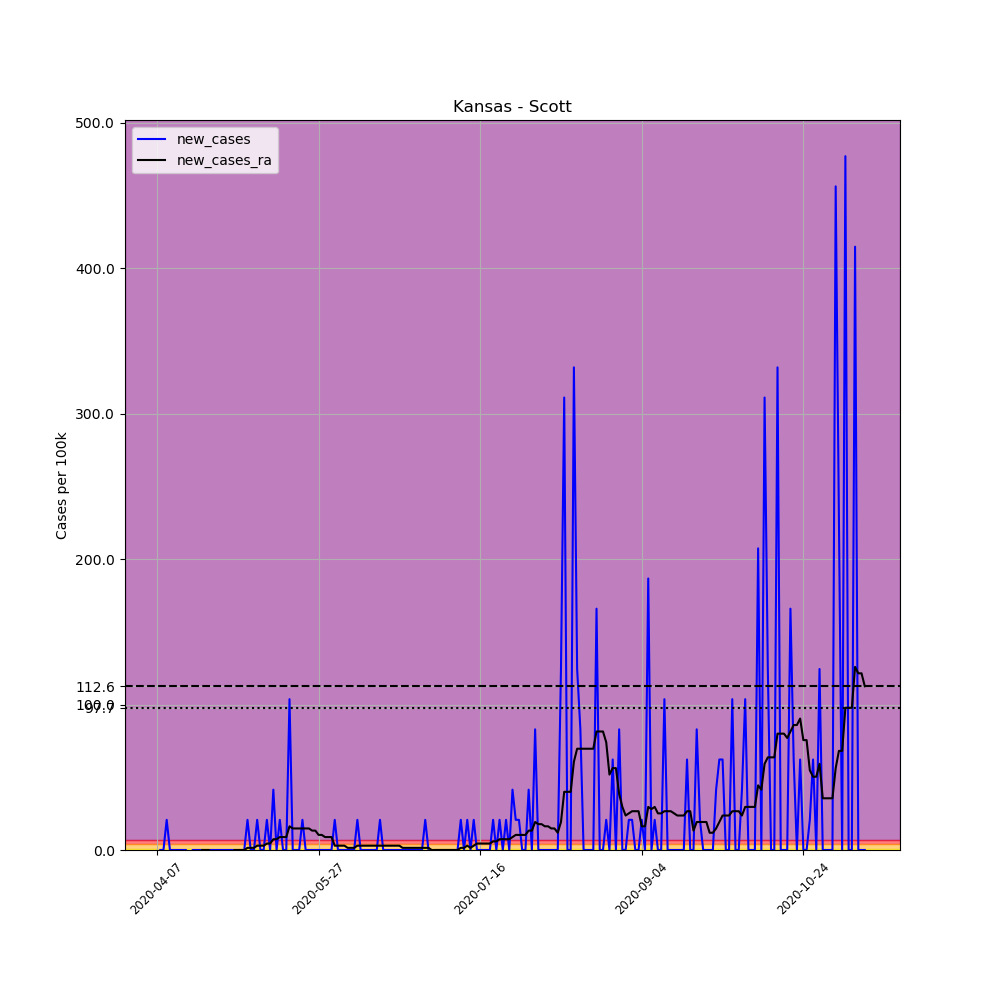

Data behind this chart, as committed beside it:
, date, county, state, fips, cases, deaths, COUNTY, STNAME, CTYNAME, POPESTIMATE2019, per_100k, new_cases, new_cases_ra
580236, 2020-04-07, Scott, Kansas, 20171, 1, 0, 171, Kansas, Scott, 4823, 20.73, , 
580237, 2020-04-08, Scott, Kansas, 20171, 1, 0, 171, Kansas, Scott, 4823, 20.73, 0.0, 
580238, 2020-04-09, Scott, Kansas, 20171, 1, 0, 171, Kansas, Scott, 4823, 20.73, 0.0, 
580239, 2020-04-10, Scott, Kansas, 20171, 2, 0, 171, Kansas, Scott, 4823, 41.47, 20.73, 
580240, 2020-04-11, Scott, Kansas, 20171, 2, 0, 171, Kansas, Scott, 4823, 41.47, 0.0, 
580241, 2020-04-12, Scott, Kansas, 20171, 2, 0, 171, Kansas, Scott, 4823, 41.47, 0.0, 
580242, 2020-04-13, Scott, Kansas, 20171, 2, 0, 171, Kansas, Scott, 4823, 41.47, 0.0, 
580243, 2020-04-14, Scott, Kansas, 20171, 2, 0, 171, Kansas, Scott, 4823, 41.47, 0.0, 
580244, 2020-04-15, Scott, Kansas, 20171, 2, 0, 171, Kansas, Scott, 4823, 41.47, 0.0, 
580245, 2020-04-16, Scott, Kansas, 20171, 2, 0, 171, Kansas, Scott, 4823, 41.47, 0.0, 
580246, 2020-04-17, Scott, Kansas, 20171, 1, 0, 171, Kansas, Scott, 4823, 20.73, -20.73, 
580247, 2020-04-18, Scott, Kansas, 20171, 1, 0, 171, Kansas, Scott, 4823, 20.73, 0.0, 
580248, 2020-04-19, Scott, Kansas, 20171, 1, 0, 171, Kansas, Scott, 4823, 20.73, 0.0, 
580249, 2020-04-20, Scott, Kansas, 20171, 1, 0, 171, Kansas, Scott, 4823, 20.73, 0.0, 
580250, 2020-04-21, Scott, Kansas, 20171, 1, 0, 171, Kansas, Scott, 4823, 20.73, 0.0, 0.0
580251, 2020-04-22, Scott, Kansas, 20171, 1, 0, 171, Kansas, Scott, 4823, 20.73, 0.0, 0.0
580252, 2020-04-23, Scott, Kansas, 20171, 1, 0, 171, Kansas, Scott, 4823, 20.73, 0.0, 0.0
580253, 2020-04-24, Scott, Kansas, 20171, 1, 0, 171, Kansas, Scott, 4823, 20.73, 0.0, -1.481
580254, 2020-04-25, Scott, Kansas, 20171, 1, 0, 171, Kansas, Scott, 4823, 20.73, 0.0, -1.481
580255, 2020-04-26, Scott, Kansas, 20171, 1, 0, 171, Kansas, Scott, 4823, 20.73, 0.0, -1.481
580256, 2020-04-27, Scott, Kansas, 20171, 1, 0, 171, Kansas, Scott, 4823, 20.73, 0.0, -1.481
580257, 2020-04-28, Scott, Kansas, 20171, 1, 0, 171, Kansas, Scott, 4823, 20.73, 0.0, -1.481
580258, 2020-04-29, Scott, Kansas, 20171, 1, 0, 171, Kansas, Scott, 4823, 20.73, 0.0, -1.481
580259, 2020-04-30, Scott, Kansas, 20171, 1, 0, 171, Kansas, Scott, 4823, 20.73, 0.0, -1.481
580260, 2020-05-01, Scott, Kansas, 20171, 1, 0, 171, Kansas, Scott, 4823, 20.73, 0.0, 0.0
580261, 2020-05-02, Scott, Kansas, 20171, 1, 0, 171, Kansas, Scott, 4823, 20.73, 0.0, 0.0
580262, 2020-05-03, Scott, Kansas, 20171, 1, 0, 171, Kansas, Scott, 4823, 20.73, 0.0, 0.0
580263, 2020-05-04, Scott, Kansas, 20171, 1, 0, 171, Kansas, Scott, 4823, 20.73, 0.0, 0.0
580264, 2020-05-05, Scott, Kansas, 20171, 2, 0, 171, Kansas, Scott, 4823, 41.47, 20.73, 1.481
580265, 2020-05-06, Scott, Kansas, 20171, 2, 0, 171, Kansas, Scott, 4823, 41.47, 0.0, 1.481
580266, 2020-05-07, Scott, Kansas, 20171, 2, 0, 171, Kansas, Scott, 4823, 41.47, 0.0, 1.481
580267, 2020-05-08, Scott, Kansas, 20171, 3, 0, 171, Kansas, Scott, 4823, 62.2, 20.73, 2.962
580268, 2020-05-09, Scott, Kansas, 20171, 3, 0, 171, Kansas, Scott, 4823, 62.2, 0.0, 2.962
580269, 2020-05-10, Scott, Kansas, 20171, 3, 0, 171, Kansas, Scott, 4823, 62.2, 0.0, 2.962
580270, 2020-05-11, Scott, Kansas, 20171, 4, 0, 171, Kansas, Scott, 4823, 82.94, 20.73, 4.443
580271, 2020-05-12, Scott, Kansas, 20171, 4, 0, 171, Kansas, Scott, 4823, 82.94, 0.0, 4.443
580272, 2020-05-13, Scott, Kansas, 20171, 6, 0, 171, Kansas, Scott, 4823, 124.4, 41.47, 7.405
580273, 2020-05-14, Scott, Kansas, 20171, 6, 0, 171, Kansas, Scott, 4823, 124.4, 0.0, 7.405
580274, 2020-05-15, Scott, Kansas, 20171, 7, 0, 171, Kansas, Scott, 4823, 145.1, 20.73, 8.886
580275, 2020-05-16, Scott, Kansas, 20171, 7, 0, 171, Kansas, Scott, 4823, 145.1, 0.0, 8.886
580276, 2020-05-17, Scott, Kansas, 20171, 7, 0, 171, Kansas, Scott, 4823, 145.1, 0.0, 8.886
580277, 2020-05-18, Scott, Kansas, 20171, 12, 0, 171, Kansas, Scott, 4823, 248.8, 103.7, 16.29
580278, 2020-05-19, Scott, Kansas, 20171, 12, 0, 171, Kansas, Scott, 4823, 248.8, 0.0, 14.81
580279, 2020-05-20, Scott, Kansas, 20171, 12, 0, 171, Kansas, Scott, 4823, 248.8, 0.0, 14.81
580280, 2020-05-21, Scott, Kansas, 20171, 12, 0, 171, Kansas, Scott, 4823, 248.8, 0.0, 14.81
580281, 2020-05-22, Scott, Kansas, 20171, 13, 0, 171, Kansas, Scott, 4823, 269.5, 20.73, 14.81
580282, 2020-05-23, Scott, Kansas, 20171, 13, 0, 171, Kansas, Scott, 4823, 269.5, 0.0, 14.81
580283, 2020-05-24, Scott, Kansas, 20171, 13, 0, 171, Kansas, Scott, 4823, 269.5, 0.0, 14.81
580284, 2020-05-25, Scott, Kansas, 20171, 13, 0, 171, Kansas, Scott, 4823, 269.5, 0.0, 13.33
580285, 2020-05-26, Scott, Kansas, 20171, 13, 0, 171, Kansas, Scott, 4823, 269.5, 0.0, 13.33
580286, 2020-05-27, Scott, Kansas, 20171, 13, 0, 171, Kansas, Scott, 4823, 269.5, 0.0, 10.37
580287, 2020-05-28, Scott, Kansas, 20171, 13, 0, 171, Kansas, Scott, 4823, 269.5, 0.0, 10.37
580288, 2020-05-29, Scott, Kansas, 20171, 13, 0, 171, Kansas, Scott, 4823, 269.5, 0.0, 8.886
580289, 2020-05-30, Scott, Kansas, 20171, 13, 0, 171, Kansas, Scott, 4823, 269.5, 0.0, 8.886
580290, 2020-05-31, Scott, Kansas, 20171, 13, 0, 171, Kansas, Scott, 4823, 269.5, 0.0, 8.886
580291, 2020-06-01, Scott, Kansas, 20171, 14, 0, 171, Kansas, Scott, 4823, 290.3, 20.73, 2.962
580292, 2020-06-02, Scott, Kansas, 20171, 14, 0, 171, Kansas, Scott, 4823, 290.3, 0.0, 2.962
580293, 2020-06-03, Scott, Kansas, 20171, 14, 0, 171, Kansas, Scott, 4823, 290.3, 0.0, 2.962
580294, 2020-06-04, Scott, Kansas, 20171, 14, 0, 171, Kansas, Scott, 4823, 290.3, 0.0, 2.962
580295, 2020-06-05, Scott, Kansas, 20171, 14, 0, 171, Kansas, Scott, 4823, 290.3, 0.0, 1.481
... 160 more rows
